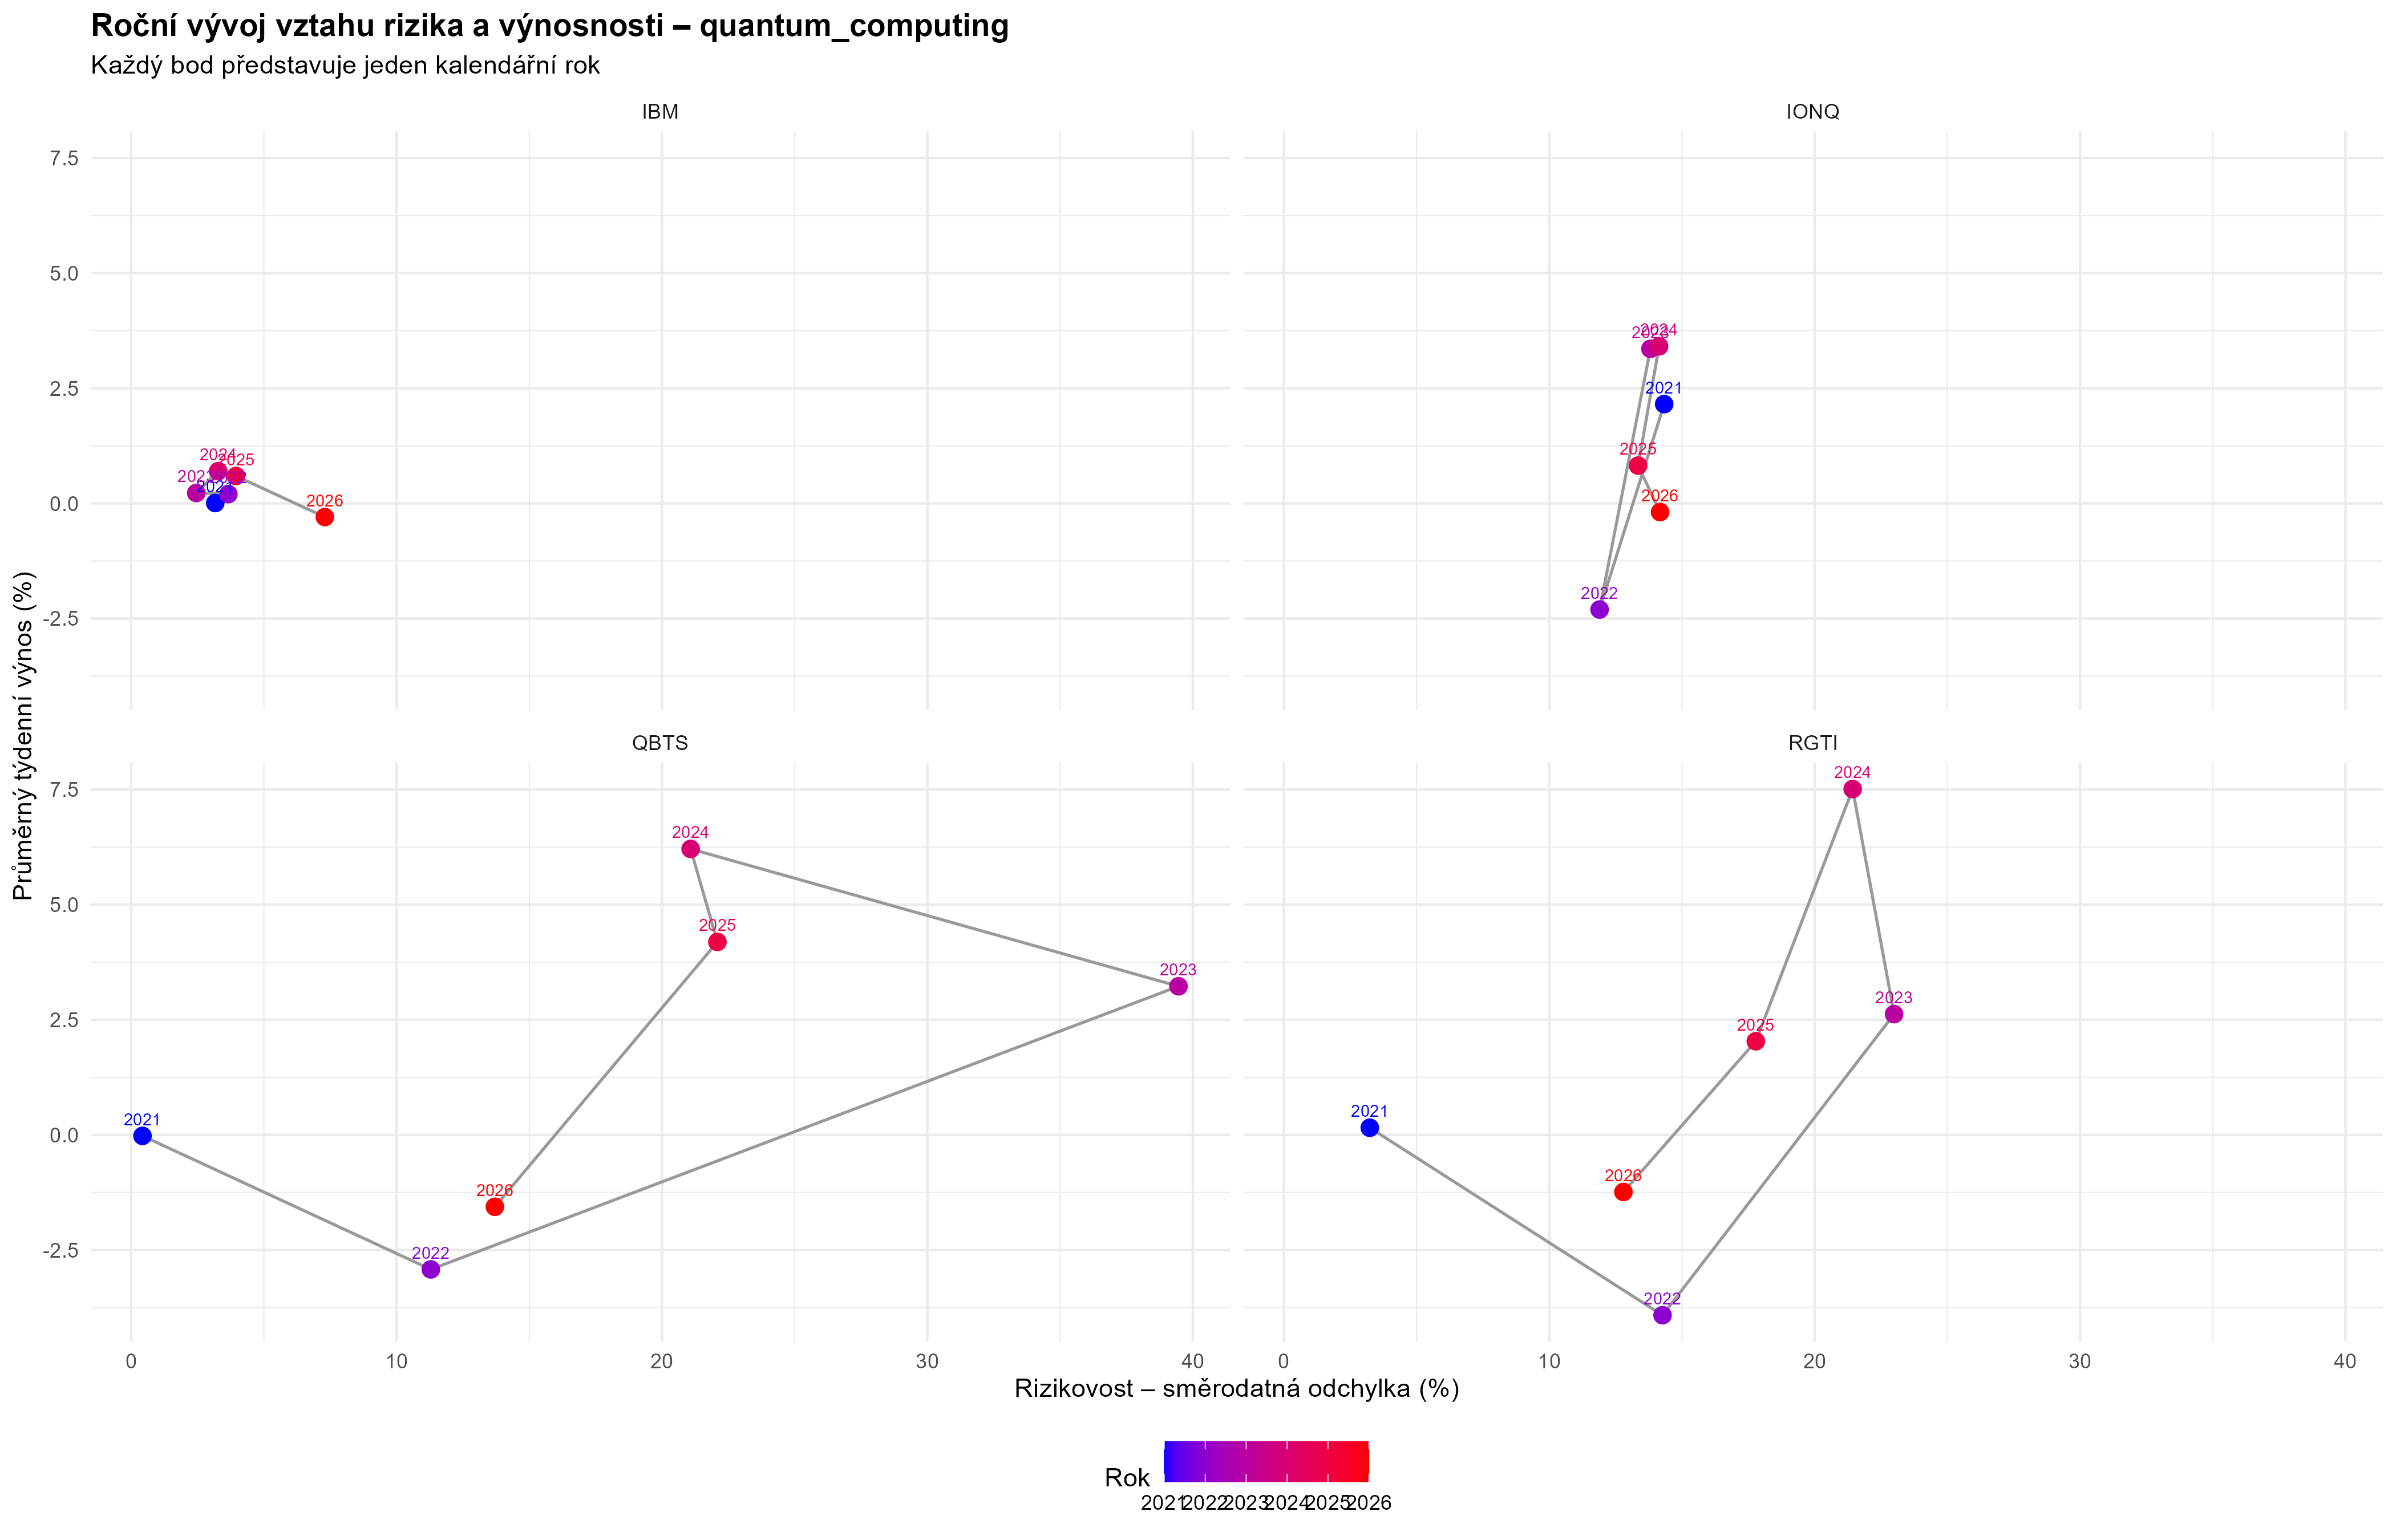

The file beside this chart, header and first rows:
ticker, year, average_return, volatility, observations
IBM, 2021, 0.008375, 3.168, 35
IBM, 2022, 0.2019, 3.659, 53
IBM, 2023, 0.2263, 2.453, 52
IBM, 2024, 0.7001, 3.281, 52
IBM, 2025, 0.5946, 3.946, 52
IBM, 2026, -0.296, 7.297, 46
IONQ, 2021, 2.156, 14.33, 36
IONQ, 2022, -2.305, 11.9, 52
IONQ, 2023, 3.357, 13.81, 52
IONQ, 2024, 3.411, 14.14, 53
IONQ, 2025, 0.8208, 13.35, 52
IONQ, 2026, -0.1887, 14.18, 45
QBTS, 2021, -0.02165, 0.4258, 36
QBTS, 2022, -2.921, 11.29, 52
QBTS, 2023, 3.227, 39.46, 52
QBTS, 2024, 6.21, 21.08, 53
QBTS, 2025, 4.191, 22.09, 52
QBTS, 2026, -1.561, 13.7, 45
RGTI, 2021, 0.1554, 3.238, 36
RGTI, 2022, -3.916, 14.27, 52
RGTI, 2023, 2.623, 22.99, 52
RGTI, 2024, 7.511, 21.43, 53
RGTI, 2025, 2.034, 17.78, 52
RGTI, 2026, -1.24, 12.79, 45
